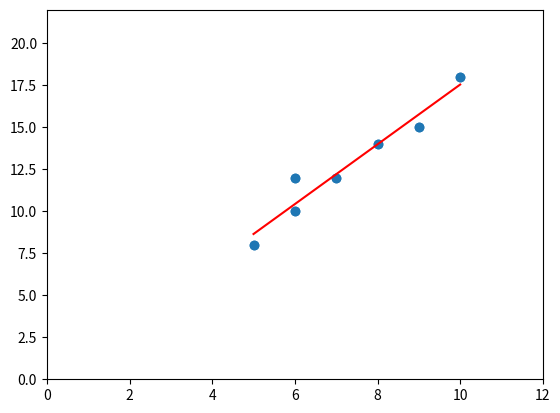
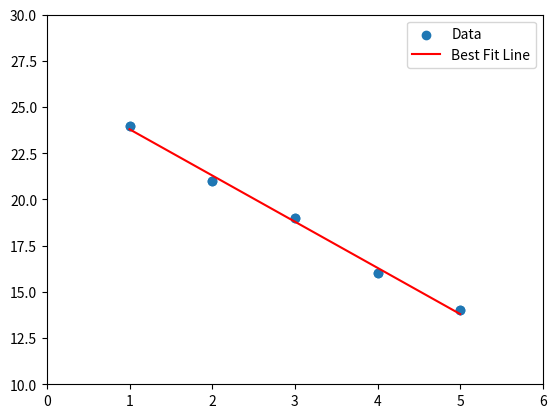
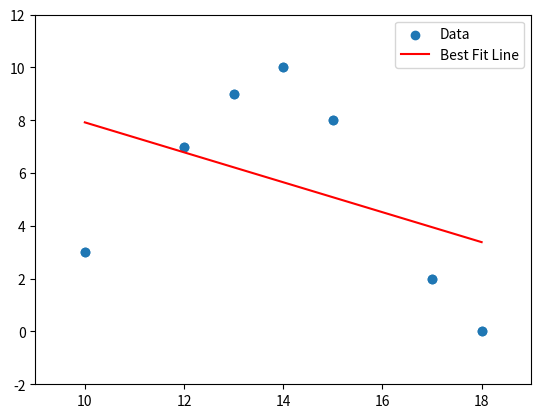
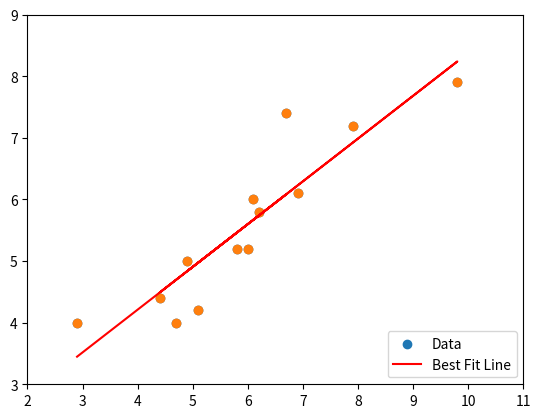

Reproduce these figures in Python, in order.
# -*- coding: utf-8 -*-
"""HP - MAT 220 Python Project 3 (Least-Squares Regression).ipynb

Automatically generated by Colab.

Original file is located at
    https://colab.research.google.com/drive/1KW5qkkWBxYcI3w7dstYfzT7prWzltyTH

# Python Project 3: Least-Squares Regression

Reference pages 99 - 101 (Section 2.6 of textbook) (Subsection "Least Squares Regression Analysis")

As you saw in Section 2.6 notes, in the "real world", we often have data that has an imperfect relationship. This led us to using the points to create a line of "best fit."

## Example

Consider the data points:
(5,8), (6,10), (6,12), (7,12), (8,14), (9,15), (10,18)

First, import libraries and define sympy variables:
"""

from sympy import *
init_printing()
x, y, z, t = symbols('x y z t')
k, m, n = symbols('k m n', integer=True)
f, g, h = symbols('f g h', cls=Function)

import matplotlib.pyplot as plt
import numpy as np
from sympy.plotting.plot import MatplotlibBackend, Plot

"""Now we make an array (in "numpy") of the x-coordinates called $r$ and an array of the y-coordinates called $s$, and plot them (using "matplotlib") in a scatterplot."""

r = np.array([5,6,6,7,8,9,10])
s = np.array([8,10,12,12,14,15,18])
plt.plot(r, s, 'o')

"""Note that the points are not collinear, but that there is roughly a linear relationship between x and y.  So, it makes sense to find the least squares regression line.  We now use Python to define the matrices:

$X = \begin{bmatrix}
1 & 5 \\
1 & 6 \\
1 & 6 \\
1 & 7 \\
1 & 8 \\
1 & 9 \\
1 & 10 \\
\end{bmatrix}$

and

$Y = \begin{bmatrix}
8 \\
10 \\
12 \\
12 \\
14 \\
15 \\
18 \\
\end{bmatrix}$
"""

X = Matrix([[1,5],[1,6],[1,6],[1,7],[1,8],[1,9],[1,10]])
Y = Matrix([8,10,12,12,14,15,18])

"""Next, we use Python to compute: $A = (X^T X)^{-1} X^T Y$"""

A = (X.T*X)**-1*X.T*Y
pprint(A)

"""So, the least-squares regression line is: $\hat{y} = -\frac{1}{4} + \frac{121}{68} x$

Now, let’s plot the regression line with the scatterplot.
"""

best_fit_line = 121/68*r + -1/4

plt.scatter(r, s, label = "Data")
plt.plot(r,best_fit_line,color='red',label = "Best Fit Line")
plt.xlim([0,12])
plt.ylim([0,22])
plt.show()

"""We can also find the sum of squared error by computing $E^T E$ where $E = Y-XA$:"""

E = Y - X*A
pprint(E.T*E)

"""We see that the sum of squared error is $\frac{133}{34}$.

## Directions

+ You must use methods from our class. Do not use new code methods or write your own. I am checking that you are using the built-in features, including the matrices.
+ Do not use other AI programs or create new functions that are not given.  Again, do not use new code methods or write your own.
+ Make sure you run each code cell with appropriate output visible. You must include all of the matrices in the appropriate place in your document.

For each problem below (in this order):

1. Given the data points, make a scatter plot. Does there seem to be a rough linear relationship between $x$ and $y$? **If not, stop here.** <br>*Note: Imagine drawing "railroad rails" that enclose the data. In general, would the rails be straight, or would they need to curve?*
1. Find an equation of the least squares regression line.
1. Graph your regression line with the scatterplot. Be sure to adjust your axes to fit your points.
1. Find the sum of squared error for the least squares regression line.

## Problem 1

Points: (1,24), (2,21), (3,19), (4,16), (5,14)
"""

from sympy import *
init_printing()
x, y, z, t = symbols('x y z t')
k, m, n = symbols('k m n', integer=True)
f, g, h = symbols('f g h', cls=Function)

import matplotlib.pyplot as plt
import numpy as np
from sympy.plotting.plot import MatplotlibBackend, Plot

r = np.array([1,2,3,4,5])
s = np.array([24, 21, 19, 16, 14])
plt.plot(r, s, 'o')

# Define matrices X and Y
X = Matrix([[1,1],[1,2],[1,3],[1,4],[1,5]])
Y = Matrix([24, 21, 19, 16, 14])
pprint(X)
pprint(Y)

# Calculate A = (X^T X)^-1 X^T Y
A = (X.T*X)**-1*X.T*Y
pprint(A)

"""So, the least-squares regression line is: $\hat{y} = -\frac{263}{10} + \frac{5}{2} x$"""

# Plot regression line with scatter
best_fit_line = A[1] * r + A[0]

plt.scatter(r, s, label = "Data")
plt.plot(r, best_fit_line, color='red', label = "Best Fit Line")
plt.xlim([0, 6])
plt.ylim([10, 30])
plt.legend()
plt.show()

# Calculate sum of squared error
E = Y - X * A
pprint(E.T * E)

"""## Problem 2

Points: (10,3), (12,7), (13,9), (14,10), (15,8), (17,2), (18,0)
"""

from sympy import *
init_printing()
x, y, z, t = symbols('x y z t')
k, m, n = symbols('k m n', integer=True)
f, g, h = symbols('f g h', cls=Function)

import matplotlib.pyplot as plt
import numpy as np
from sympy.plotting.plot import MatplotlibBackend, Plot

r = np.array([10, 12, 13, 14, 15, 17, 18])
s = np.array([3, 7, 9, 10, 8, 2, 0])
plt.plot(r, s, 'o')

# Define matrices X and Y
X = Matrix([[1,10], [1,12], [1,13], [1,14], [1,15], [1,17], [1,18]])
Y = Matrix([3, 7, 9, 10, 8, 2, 0])
pprint(X)
pprint(Y)

# Calculate A = (X^T X)^-1 X^T Y
A = (X.T * X)**-1 * X.T * Y
pprint(A)

# Plot regression line with scatter
best_fit_line = A[1] * r + A[0]

plt.scatter(r, s, label = "Data")
plt.plot(r, best_fit_line, color='red', label = "Best Fit Line")
plt.xlim([9, 19])
plt.ylim([-2, 12])
plt.legend()
plt.show()

# Calculate sum of squared error
E = Y - X * A
pprint(E.T * E)

"""*This graph doesnt seem to have much of a linear relationship. But I wanted to see how it would play out so the code is above. Its technically x^3 but since all points are not collaboratively linear, we should skip.

## Problem 3

Points: (-2,5), (-1,8), (13,9), (14,10), (15,8), (17,2), (18,0)
"""

from sympy import *
init_printing()
x, y, z, t = symbols('x y z t')
k, m, n = symbols('k m n', integer=True)
f, g, h = symbols('f g h', cls=Function)

import matplotlib.pyplot as plt
import numpy as np
from sympy.plotting.plot import MatplotlibBackend, Plot

r = np.array([-2, -1, 13, 14, 15, 17, 18])
s = np.array([5, 8, 9, 10, 8, 2, 0])
plt.plot(r, s, 'o')

"""*This graph doesnt seem to have much of a linear relationship. So skip.

## Problem 4

The table below shows the relationship between the percent of adult males unemployed and the percent of adult females unemployed.

| % Adult Males | % Adult Females |
|---------------|-----------------|
| 2.9           | 4.0             |
| 6.7           | 7.4             |
| 4.9           | 5.0             |
| 7.9           | 7.2             |
| 9.8           | 7.9             |
| 6.9           | 6.1             |
| 6.1           | 6.0             |
| 6.2           | 5.8             |
| 6.0           | 5.2             |
| 5.1           | 4.2             |
| 4.7           | 4.0             |
| 4.4           | 4.4             |
| 5.8           | 5.2             |

Points:
[2.9, 4.0], [6.7, 7.4], [4.9, 5.0], [7.9, 7.2], [9.8, 7.9],
[6.9, 6.1], [6.1, 6.0], [6.2, 5.8], [6.0, 5.2], [5.1, 4.2],
[4.7, 4.0], [4.4, 4.4], [5.8, 5.2]
"""

from sympy import *
init_printing()
x, y, z, t = symbols('x y z t')
k, m, n = symbols('k m n', integer=True)
f, g, h = symbols('f g h', cls=Function)

import matplotlib.pyplot as plt
import numpy as np
from sympy.plotting.plot import MatplotlibBackend, Plot

# Define data arrays
r = np.array([2.9, 6.7, 4.9, 7.9, 9.8, 6.9, 6.1, 6.2, 6.0, 5.1, 4.7, 4.4, 5.8])
s = np.array([4.0, 7.4, 5.0, 7.2, 7.9, 6.1, 6.0, 5.8, 5.2, 4.2, 4.0, 4.4, 5.2])
plt.plot(r, s, 'o')

# Define matrices X and Y
X = Matrix([[1, i] for i in r])
Y = Matrix(list(s))
pprint(X)
pprint(Y)

# Calculate A = (X^T X)^-1 X^T Y
A = (X.T * X)**-1 * X.T * Y
pprint(A)

"""So, the least-squares regression line is: $\hat{y} = {1.43411072362684} + {0.694529206625983} x$"""

# Plot regression line with scatter
best_fit_line = A[1] * r + A[0]

plt.scatter(r, s, label = "Data")
plt.plot(r, best_fit_line, color='red', label = "Best Fit Line")
plt.xlim([2, 11])
plt.ylim([3, 9])
plt.legend()
plt.show()

# Calculate sum of squared error
E = Y - X * A
pprint(E.T * E)
